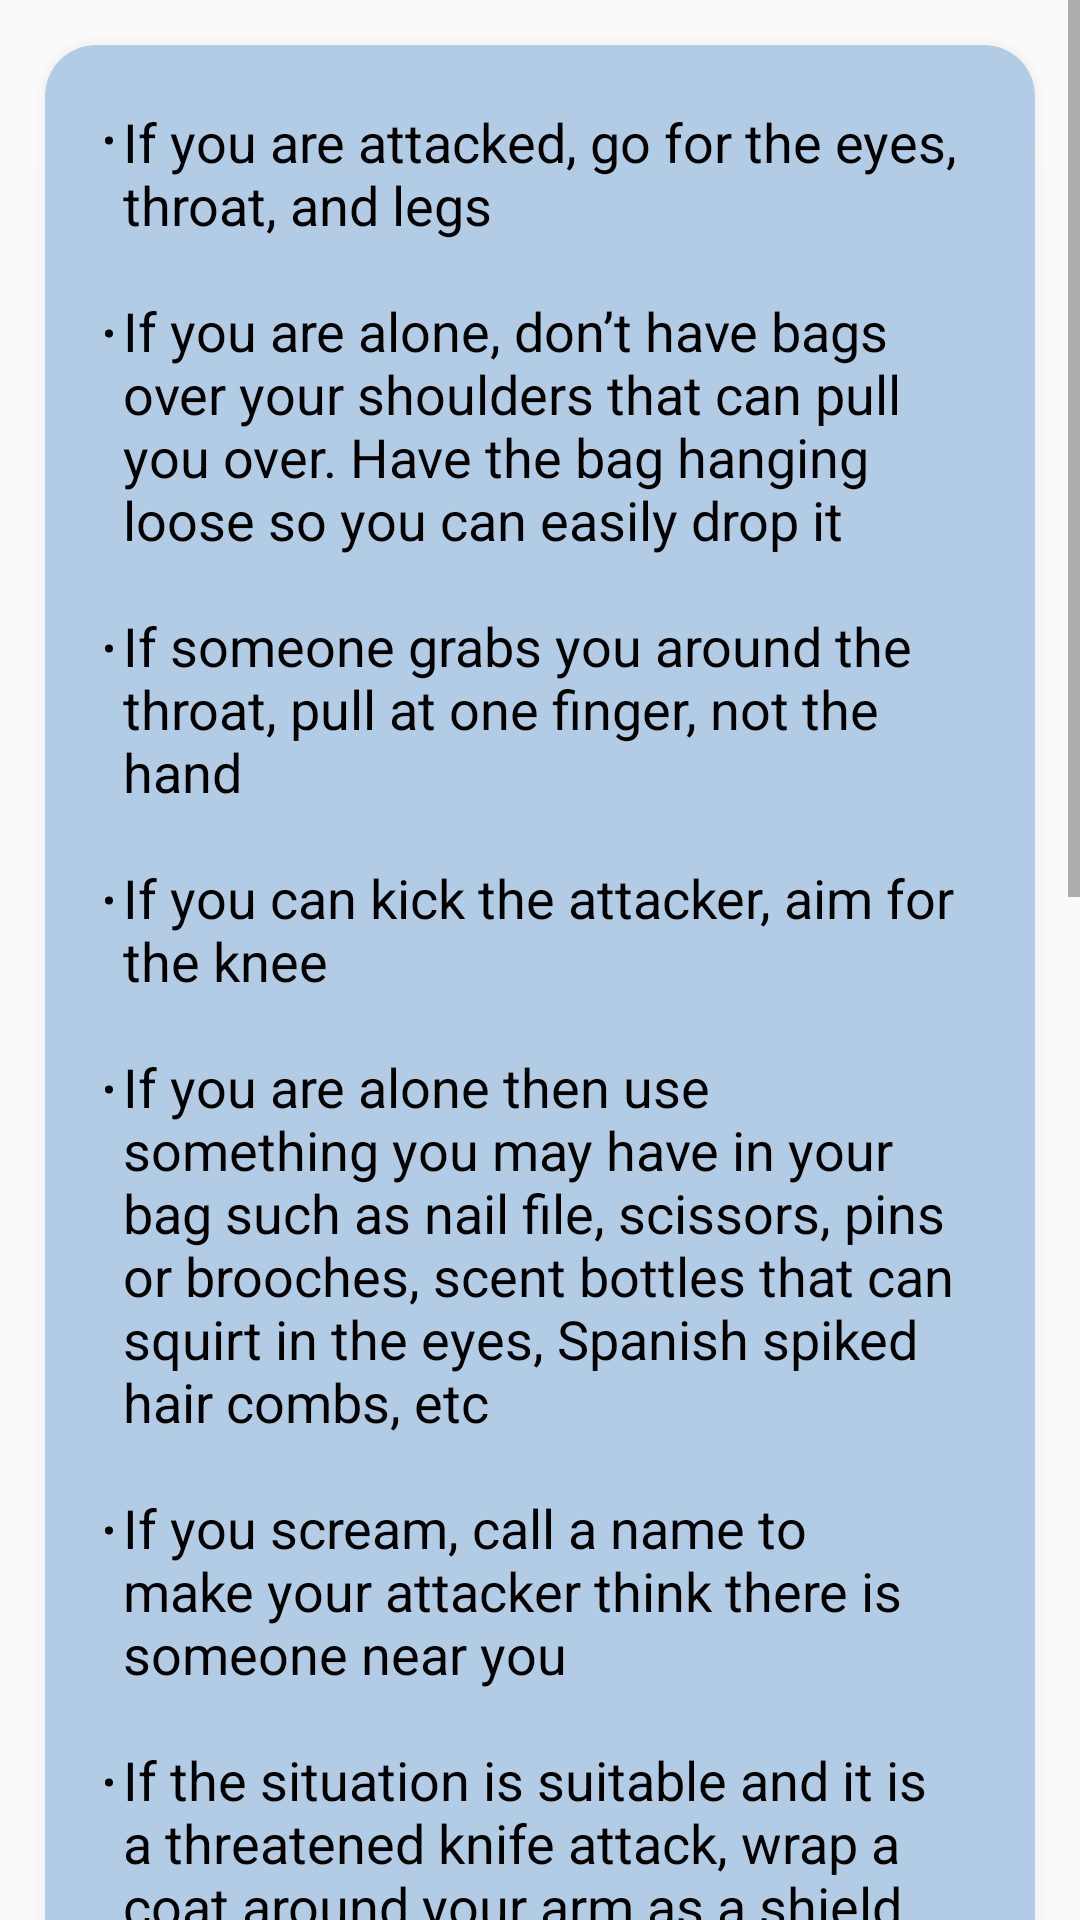

Layout XML and referenced resources for this Android screen:
<!-- AndroidManifest.xml: application theme Theme.SaveOurWoman -->
<!-- res/layout/activity_self_defense_trips.xml -->
<?xml version="1.0" encoding="utf-8"?>
<ScrollView xmlns:android="http://schemas.android.com/apk/res/android"
    xmlns:app="http://schemas.android.com/apk/res-auto"
    xmlns:tools="http://schemas.android.com/tools"
    android:layout_width="match_parent"
    android:layout_height="match_parent"
    android:orientation="vertical"
    tools:context=".SelfDefenseActivity">

    <LinearLayout
        android:layout_width="match_parent"
        android:layout_height="wrap_content"
        android:layout_margin="5dp"
        android:orientation="vertical"
        tools:ignore="Orientation">

        <androidx.cardview.widget.CardView
            android:layout_width="match_parent"
            android:layout_height="wrap_content"
            app:cardBackgroundColor="#00000000"
            app:cardElevation="8dp"
            app:cardCornerRadius="17dp"
            android:layout_margin="10dp"
            android:clickable="false"
            android:id="@+id/tipsId"
            tools:ignore="InvalidId">

            <RelativeLayout
                android:layout_width="match_parent"
                android:layout_height="match_parent"
                android:background="@color/color3">

                <TextView
                    android:layout_width="343dp"
                    android:layout_height="match_parent"
                    android:text="@string/bulletedList"
                    android:textColor="@color/black"
                    android:textSize="18sp"
                    android:padding="20dp"
                />
            </RelativeLayout>
        </androidx.cardview.widget.CardView>
    </LinearLayout>
</ScrollView>
<!-- resources referenced by this layout -->
<resources>
  <color name="black">#FF000000</color>
  <color name="color3">#b3cce6</color>
  <string name="bulletedList">
          <ul>
              <li>If you are attacked, go for the eyes, throat, and legs</li>
  
              \n\n<li>If you are alone, don’t have bags over your shoulders that can pull you over. Have the bag hanging loose so you can easily drop it</li>
  
              \n\n<li>If someone grabs you around the throat, pull at one finger, not the hand</li>
  
              \n\n<li>If you can kick the attacker, aim for the knee</li>
  
              \n\n<li>If you are alone then use something you may have in your bag such as nail file, scissors, pins or brooches, scent bottles that can squirt in the eyes, Spanish spiked hair combs, etc</li>
  
              \n\n<li>If you scream, call a name to make your attacker think there is someone near you</li>
              \n\n<li>If the situation is suitable and it is a threatened knife attack, wrap a coat around your arm as a shield</li>
  
              \n\n<li>If you are attacked from behind, try and stamp on the attackers foot hard</li>
  
              \n\n<li>If you have keys in your hand, use these to scratch the attacker</li>
  
              \n\n<li>Keep your small bag mirror in your hand so you can check if you are being followed</li>
  
              \n\n<li>If the road is clear, walk in the middle of the road</li>
  
              \n\n<li>If you are carrying a handbag, remove money, keys, address books, phone, and keep these tucked in other clothing. Giving the bag may give you enough time to escape</li>
  
              \n\n<li>If you are on the phone, keep talking about your location</li>
  
              \n\n<li>If you are in a strangers car, photo the car and number plate even if it is a taxi</li>
              \n\n<li>Also try to remember a description of the driver. Age, colour, weight, height, accent, clothes, accessories, tattoos, etc</li>
          </ul>
      </string>
  <style name="Theme.SaveOurWoman" parent="Theme.AppCompat.DayNight.DarkActionBar">
          
          <item name="colorPrimary">@color/purple_500</item>
          <item name="colorPrimaryVariant">@color/purple_700</item>
          <item name="colorOnPrimary">@color/white</item>
          
          <item name="colorSecondary">@color/teal_200</item>
          <item name="colorSecondaryVariant">@color/teal_700</item>
          <item name="colorOnSecondary">@color/black</item>
          
          <item name="android:statusBarColor">?attr/colorPrimaryVariant</item>
          
      </style>
  <color name="purple_500">#FF6200EE</color>
  <color name="purple_700">#FF3700B3</color>
  <color name="white">#FFFFFFFF</color>
  <color name="teal_200">#FF03DAC5</color>
  <color name="teal_700">#FF018786</color>
</resources>
